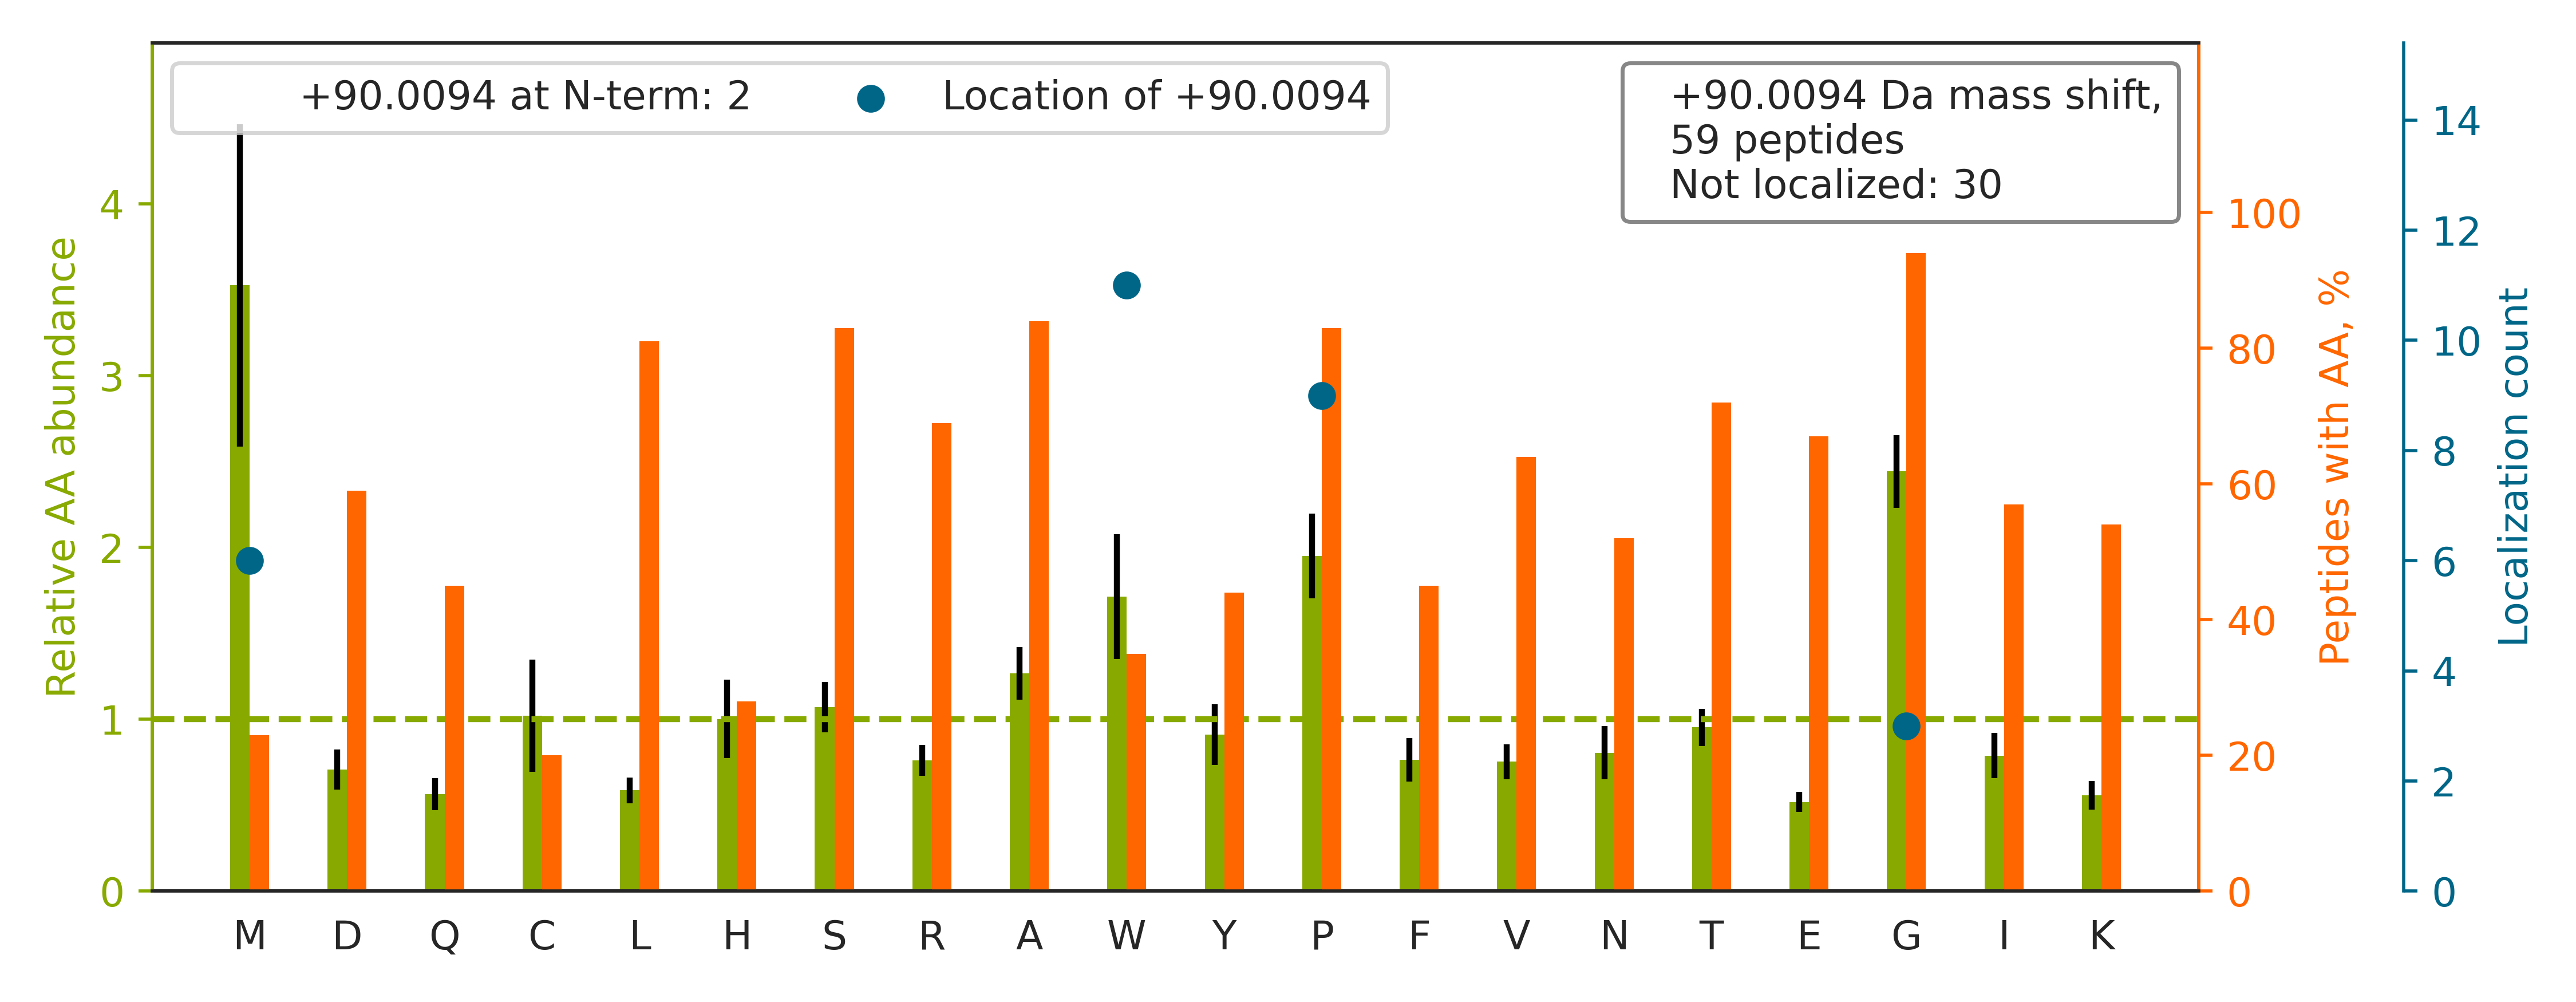

Data behind this chart, as committed beside it:
top isoform	localization score	spectrum
K.SLQWMAGGTFTGEALQYTR.D		90CPTAC_COprospective_W_VU_20160728_11CO…
R.VANP[+90]SGNLTETYVQDR.G	0.6585	41CPTAC_COprospective_W_VU_20151124_21CO…
R.GLTGP[+90]IGPPGPAGAPGDKGESGPSGPAGPTGAR…	0.05697	82CPTAC_COprospective_W_VU_20160520_11CO…
R.TTGIVM[+90]DSGDGVTHIVPIYEGYALPHAILR.L	0.779	90CPTAC_COprospective_W_VU_20160728_11CO…
R.GAPGAVGAPGPAGATGDRGEAGAAGPAGPAGPR.G		69CPTAC_COprospective_W_VU_20160407_22CO…
R.GPSGPPGPDGNKGEPGVVGAVGTAGPSGPSGLPGER.G		48CPTAC_COprospective_W_VU_20151209_15CO…
R.NLVW[+90]NAGALHYSDEVEIIQGLTR.M	0.9997	66CPTAC_COprospective_W_VU_20160323_11CO…
K.GSPGAQGPPGAPGPLGIAGITGAR.G		39CPTAC_COprospective_W_VU_20150909_09CO…
R.GFSGLQGPPGPPGSPGEQGPSGASGPAGPR.G		17CPTAC_COprospective_W_VU_20150807_09CO…
K.THTCPPCPAPELLGGPSVFLFPPKPK.D		87CPTAC_COprospective_W_VU_20160701_09CO…
K.TGPPGPGGVVGPQGPTGETGPIGER.G		73CPTAC_COprospective_W_VU_20160422_11CO…
R.VPIPWVSGTSASTPVFGGILSLINEHR.I		03CPTAC_COprospective_W_VU_20150624_05CO…
K.KVP[+90]QVSTPTLVEVSR.N	0.9999	41CPTAC_COprospective_W_VU_20151124_21CO…
R.SSGPYGGGGQYFAKPRNQGGYGGSSSSSSYGSGR.R		20CPTAC_COprospective_W_VU_20151112_20CO…
R.GPPGESGAAGPTGPIGSR.G		48CPTAC_COprospective_W_VU_20151209_15CO…
R.KPAAGLSAAPVPTAPAAGAPLM[+90]DFGNDFVPPAP…	0.8764	35CPTAC_COprospective_W_VU_20150901_16CO…
K.ASTP[+90]NGYDNGIIWATWK.T	0.9082	41CPTAC_COprospective_W_VU_20151124_21CO…
K.SCDTPPPCPRCPAPELLGGPSVFLFPPKPK.D		86CPTAC_COprospective_W_VU_20160628_11CO…
R.KAPDAGGCLHADPDLGVLCPTGCQLQEALLQQERPIR.…		88CPTAC_COprospective_W_VU_20160705_11CO…
R.FQSSAVMALQEASEAYLVGLFEDTNLCAIHAK.R		37CPTAC_COprospective_W_VU_20150904_16CO…
K.M[+90]AVTFIGNSTAIQELFKR.I	0.9988	63CPTAC_COprospective_W_VU_20160316_11CO…
R.FTSTGQCNDRNECQEIP[+90]NICSHGQCIDTVGSFY…	0.5243	52CPTAC_COprospective_W_VU_20160223_11CO…
K.GDAGQPGEKGSPGAQGPPGAP[+90]GPLGIAGITGAR…	0.811	05CPTAC_COprospective_W_VU_20150915_05CO…
K.EAGFPPGVVNIITGYGPTAGAAIAQHVDVDKVAFTGST…		32CPTAC_COprospective_W_VU_20150818_20CO…
R.KDLYANNVLSGGTTMYPGIADR.M		31CPTAC_COprospective_W_VU_20150810_11CO…
R.SSTSPTTNVLLSPLSVATALSALSLGAEQR.T		29CPTAC_COprospective_W_VU_20150810_11CO…
R.GPAGPSGPAGK.D		12CPTAC_COprospective_W_VU_20151016_05CO…
K.LISW[+90]YDNEFGYSNR.V	1	79CPTAC_COprospective_W_VU_20160510_05CO…
K.GSPGADGPAGAPGTPGPQGIAGQR.G		02CPTAC_COprospective_W_VU_20150624_01CO…
K.NW[+90]RDPDQTDGLGLSYLSSHIANVER.V	0.02087	21CPTAC_COprospective_W_VU_20151112_20CO…
R.LPEEWSQWLGGSSWPGYVRPLPPAAIESPAVAAPAYSR…		70CPTAC_COprospective_W_VU_20160421_11CO…
R.ALG[+90]ALVDSCAPGLCPDWDSWDASKPVTNAR.E	0.171	70CPTAC_COprospective_W_VU_20160421_11CO…
K.FW[+90]EVISDEHGIDPTGTYHGDSDLQLDR.I	1	60CPTAC_COprospective_W_VU_20160311_27CO…
K.TPSAAYLW[+90]VGTGASEAEK.T	0.8833	16CPTAC_COprospective_W_VU_20151102_09CO…
K.TTSGYAGGLSSAYGGLTSPGLSYSLGSSFGSGAGSSSF…		02CPTAC_COprospective_W_VU_20150624_01CO…
R.KCCVECPPCPAPPVAGPSVFLFPPKPK.D		84CPTAC_COprospective_W_VU_20160916_05CO…
K.APGVGGAFAGIPGVGPFGGPQPGVPLGYPIK.A		21CPTAC_COprospective_W_VU_20151112_20CO…
R.GILAIAW[+90]SMADPELLLSCGK.D	0.8941	88CPTAC_COprospective_W_VU_20160705_11CO…
R.FGSYCP[+90]TTCGIADFLSTYQTK.V	0.5266	73CPTAC_COprospective_W_VU_20160422_11CO…
K.TTPPVLDSDGSFFLYSK.L		55CPTAC_COprospective_W_VU_20160630_11CO…
K.AM[+90]GIMNSFVNDIFER.I	0.9172	71CPTAC_COprospective_W_VU_20160414_14CO…
R.SAGW[+90]NIPIGLLYCDLPEPR.K	0.6879	65CPTAC_COprospective_W_VU_20160322_05CO…
R.VTW[+90]APPPSIDLTNFLVR.Y	0.6845	68CPTAC_COprospective_W_VU_20160406_14CO…
K.HGNRGETGPSGPVGPAGAVGPR.G		62CPTAC_COprospective_W_VU_20160311_05CO…
K.FGAGAAGVLP[+90]GVGGAGVPGVPGAIPGIGGIAGV…	0.01294	08CPTAC_COprospective_W_VU_20150928_05CO…
K.M[+90]AATFIGNSTAIQELFK.R	0.8843	10CPTAC_COprospective_W_VU_20151002_05CO…
K.VG[+90]AHAGEYGAEALER.M	0.5309	12CPTAC_COprospective_W_VU_20151016_05CO…
R.LGVHPLSCHGWVLGEHGDSSVPVWSGMNVAGVSLK.T		25CPTAC_COprospective_W_VU_20160726_05CO…
R.LAP[+90]DYDALDVANK.I	1.0	44CPTAC_COprospective_W_VU_20151202_20CO…
K.GHNGLQGLPGIAGHHGDQGAPGSVGPAGPR.G		85CPTAC_COprospective_W_VU_20160630_11CO…
R.NPSSAGSWNSGSSGPGSTGNR.N		88CPTAC_COprospective_W_VU_20160705_11CO…
R.GPPGPMGPPGLAGPPGESGR.E		93CPTAC_COprospective_W_VU_20160729_11CO…
K.FNW[+90]YVDGVEVHNAK.T	0.9999	21CPTAC_COprospective_W_VU_20151112_20CO…
R.FDGW[+90]DKVVFNTLQGGK.W	0.1177	22CPTAC_COprospective_W_VU_20150202_05CO…
R.FIQAW[+90]QSLPEFGITHFIAR.F	0.9998	59CPTAC_COprospective_W_VU_20160308_13CO…
K.DLYANTVLSG[+90]GSTMYPGIADR.M	0.877	36CPTAC_COprospective_W_VU_20150824_11CO…
K.NYCGLPGEYWLGNDKISQLTR.M		88CPTAC_COprospective_W_VU_20160705_11CO…
K.YPIEHGIITNWDDM[+90]EKIWHHTFYNELR.V	0.8065	89CPTAC_COprospective_W_VU_20160707_11CO…
R.QNFTEPTAIQAQGWPVALSGLDMVGVAQTGSGK.T		88CPTAC_COprospective_W_VU_20160705_11CO…
